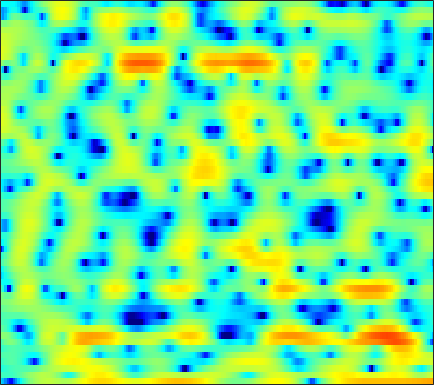

The file beside this chart, header and first rows:
-7.3656, -8.7288, -11.026, -14.08, -16.629, -16.788, -13.11, -10.501, -7.6134, -5.4587, -3.6982, -2.634, -1.4465, -0.44894, 0.18632, 0.8814, 1.46, 1.7984, 2.1677, 2.411, 2.5875, 2.6516, 2.6681, 2.6301
-2.662, -2.825, -3.005, -3.097, -3.112, -3.011, -2.765, -2.499, -2.049, -1.515, -0.9517, -0.5249, 0.03624, 0.5632, 0.9253, 1.351, 1.708, 1.931, 2.148, 2.281, 2.321, 2.278, 2.112, 1.817
-4.481, -4.045, -3.573, -3.183, -2.95, -2.705, -2.538, -2.429, -2.332, -2.278, -2.235, -2.208, -2.147, -2.034, -1.901, -1.631, -1.274, -0.952, -0.4538, 0.07971, 0.6097, 0.9904, 1.472, 1.881
-3.429, -2.912, -2.383, -2.041, -1.877, -1.843, -1.973, -2.179, -2.639, -3.329, -4.323, -5.325, -7.12, -9.67, -12.34, -16.45, -14.92, -11.25, -7.322, -4.448, -2.276, -0.9445, 0.5369, 1.741
-2.433, -2.272, -2.092, -1.958, -1.913, -1.933, -2.055, -2.204, -2.513, -2.929, -3.444, -3.876, -4.54, -5.112, -5.448, -5.611, -5.327, -4.784, -3.771, -2.591, -1.395, -0.5344, 0.5269, 1.475
-3.617, -3.169, -2.68, -2.318, -2.136, -2.03, -2.047, -2.138, -2.334, -2.59, -2.817, -2.947, -3.041, -2.999, -2.865, -2.541, -2.072, -1.653, -1.036, -0.3848, 0.2331, 0.6757, 1.217, 1.692
-2.645, -1.543, -0.5991, -0.1074, 0.02636, -0.06346, -0.4403, -0.9435, -1.803, -2.96, -4.357, -5.495, -6.624, -6.649, -5.692, -3.782, -1.845, -0.561, 0.858, 1.955, 2.726, 3.103, 3.299, 3.147
0.4184, 0.4153, 0.2342, -0.1725, -0.5987, -1.416, -2.404, -3.245, -4.456, -5.803, -7.285, -8.44, -9.798, -9.679, -8.15, -5.283, -2.579, -0.887, 0.9394, 2.309, 3.257, 3.708, 3.941, 3.763
-1.234, -1.665, -2.446, -3.575, -4.71, -6.764, -9.608, -12.57, -17.71, -18.17, -13.63, -11, -8.303, -6.23, -4.852, -3.195, -1.676, -0.6589, 0.5358, 1.519, 2.288, 2.721, 3.109, 3.311
-2.372, -2.489, -2.835, -3.426, -4.009, -4.971, -6.055, -6.829, -7.527, -7.457, -6.667, -5.787, -4.496, -3.223, -2.335, -1.253, -0.2992, 0.3239, 1.062, 1.666, 2.134, 2.407, 2.679, 2.845
-2.564, -2.248, -1.981, -1.862, -1.823, -1.848, -1.879, -1.889, -1.821, -1.669, -1.42, -1.163, -0.7754, -0.3538, -0.03536, 0.3732, 0.7361, 0.9616, 1.214, 1.397, 1.514, 1.559, 1.558, 1.507
-1.528, -1.169, -0.7842, -0.4696, -0.2703, -0.02581, 0.1882, 0.3394, 0.5331, 0.7129, 0.8751, 0.9912, 1.111, 1.201, 1.224, 1.207, 1.13, 1.041, 0.8772, 0.6525, 0.3887, 0.1594, -0.1692, -0.5348
-0.2246, -0.102, 0.07571, 0.3081, 0.5118, 0.8247, 1.188, 1.462, 1.819, 2.125, 2.344, 2.429, 2.43, 2.294, 2.102, 1.728, 1.23, 0.7761, 0.09903, -0.6129, -1.324, -1.855, -2.564, -3.294
-0.08818, -0.5721, -1.105, -1.309, -1.127, -0.3802, 0.6687, 1.523, 2.53, 3.322, 3.864, 4.084, 4.131, 3.866, 3.454, 2.604, 1.392, 0.2542, -1.562, -3.506, -5.136, -5.803, -5.999, -5.989
-2.48, -4.236, -8.143, -17.41, -19.42, -7.696, -2.709, -0.2989, 1.967, 3.511, 4.49, 4.906, 5.101, 4.862, 4.407, 3.387, 1.804, 0.1798, -2.796, -7.235, -13.22, -13.09, -8.444, -5.589
-5.051, -5.184, -5.361, -5.232, -4.721, -3.425, -1.801, -0.6028, 0.8042, 1.899, 2.663, 3.016, 3.197, 3.078, 2.804, 2.214, 1.412, 0.698, -0.3173, -1.256, -1.913, -2.138, -2.07, -1.739
-7.546, -6.157, -4.639, -3.37, -2.509, -1.444, -0.4732, 0.1819, 0.9252, 1.493, 1.86, 2.002, 2.007, 1.84, 1.599, 1.172, 0.6783, 0.2919, -0.1729, -0.5129, -0.7142, -0.7581, -0.6873, -0.5075
-6.073, -4.652, -3.038, -1.687, -0.8128, 0.174, 0.9618, 1.448, 1.923, 2.19, 2.243, 2.131, 1.792, 1.24, 0.7, -0.1413, -1.051, -1.678, -2.323, -2.607, -2.473, -2.164, -1.599, -0.9458
-2.791, -2.065, -1.03, -0.01428, 0.7071, 1.56, 2.271, 2.667, 3.006, 3.103, 2.931, 2.603, 1.874, 0.7598, -0.3609, -2.319, -4.942, -7.476, -11.27, -12.3, -9.287, -6.976, -4.533, -2.707
-3.69, -3.103, -1.96, -0.6471, 0.3132, 1.465, 2.395, 2.924, 3.379, 3.549, 3.399, 3.069, 2.322, 1.187, 0.05962, -1.854, -4.254, -6.305, -8.806, -9.734, -8.689, -7.433, -5.748, -4.187
-17.32, -11.48, -6.284, -2.966, -1.148, 0.7032, 2.062, 2.825, 3.537, 3.913, 3.971, 3.811, 3.327, 2.545, 1.763, 0.4932, -1.003, -2.213, -3.898, -5.606, -7.252, -8.328, -9.009, -8.152
-6.108, -5.54, -4.068, -2.361, -1.133, 0.3401, 1.57, 2.331, 3.119, 3.639, 3.893, 3.905, 3.68, 3.177, 2.627, 1.649, 0.3877, -0.7653, -2.637, -5, -8.195, -11.46, -16.59, -14.31
-3.825, -3.991, -3.69, -2.894, -2.071, -0.8437, 0.38, 1.212, 2.155, 2.869, 3.335, 3.515, 3.536, 3.303, 2.971, 2.319, 1.439, 0.634, -0.5885, -1.944, -3.312, -4.222, -5.086, -5.398
-8.253, -10.15, -10.56, -7.984, -5.693, -3.056, -0.9513, 0.3199, 1.668, 2.672, 3.371, 3.71, 3.935, 3.919, 3.751, 3.341, 2.732, 2.161, 1.255, 0.2175, -0.9089, -1.79, -2.991, -4.184
-8.203, -10.14, -10.57, -7.932, -5.631, -3.011, -0.9385, 0.3115, 1.644, 2.655, 3.385, 3.766, 4.063, 4.134, 4.045, 3.749, 3.253, 2.756, 1.918, 0.8854, -0.361, -1.465, -3.214, -5.415
-3.417, -3.497, -3.292, -2.705, -2.072, -1.095, -0.08132, 0.6374, 1.504, 2.224, 2.783, 3.093, 3.352, 3.429, 3.372, 3.131, 2.702, 2.253, 1.494, 0.5403, -0.6064, -1.592, -3.061, -4.686
-2.224, -2.036, -1.717, -1.312, -0.9414, -0.3754, 0.2255, 0.6856, 1.278, 1.816, 2.27, 2.537, 2.789, 2.904, 2.888, 2.722, 2.38, 2.003, 1.331, 0.4661, -0.59, -1.482, -2.778, -4.09
-2.12, -1.967, -1.755, -1.485, -1.224, -0.7802, -0.2356, 0.2153, 0.8262, 1.422, 1.957, 2.305, 2.677, 2.936, 3.04, 3.051, 2.889, 2.641, 2.109, 1.317, 0.2284, -0.8185, -2.574, -4.827
-3.129, -3.404, -3.865, -4.176, -4.174, -3.701, -2.793, -1.985, -0.932, -0.01109, 0.7635, 1.269, 1.861, 2.381, 2.731, 3.117, 3.364, 3.425, 3.298, 2.891, 2.149, 1.328, -0.1703, -2.249
-5.747, -6.889, -9.488, -14.19, -18.52, -14.15, -9.101, -6.762, -4.771, -3.652, -3.054, -2.772, -2.309, -1.503, -0.6678, 0.5692, 1.715, 2.407, 3.072, 3.408, 3.424, 3.247, 2.799, 2.199
-6.012, -6.517, -7.656, -8.951, -9.506, -9.012, -7.662, -6.794, -6.192, -6.479, -7.98, -10.28, -15.45, -13.32, -8.369, -3.911, -1.012, 0.5357, 1.992, 2.934, 3.484, 3.699, 3.777, 3.689
-3.979, -3.821, -3.77, -3.777, -3.757, -3.676, -3.602, -3.599, -3.799, -4.317, -5.205, -6.001, -6.673, -5.965, -4.554, -2.391, -0.4811, 0.6702, 1.826, 2.609, 3.078, 3.254, 3.306, 3.188
-2.196, -2.017, -1.813, -1.655, -1.533, -1.384, -1.257, -1.166, -1.09, -1.044, -0.9941, -0.9124, -0.6866, -0.2734, 0.1465, 0.7641, 1.36, 1.742, 2.103, 2.273, 2.212, 2.037, 1.647, 1.126
-1.568, -1.477, -1.339, -1.173, -1.024, -0.7675, -0.4238, -0.1405, 0.2785, 0.7059, 1.111, 1.398, 1.753, 2.075, 2.276, 2.476, 2.575, 2.553, 2.365, 1.956, 1.307, 0.6236, -0.5545, -2.033
-2.385, -2.408, -2.544, -2.65, -2.619, -2.262, -1.539, -0.8383, 0.1722, 1.125, 1.941, 2.442, 2.957, 3.288, 3.426, 3.485, 3.382, 3.185, 2.749, 2.063, 1.088, 0.1018, -1.66, -4.154
-3.743, -4.008, -5.22, -7.544, -9.704, -10.09, -6.471, -3.792, -1.102, 0.7871, 2.1, 2.781, 3.367, 3.65, 3.711, 3.623, 3.383, 3.136, 2.719, 2.198, 1.488, 0.8214, -0.3136, -1.727
-1.681, -1.926, -2.978, -4.789, -6.215, -6.379, -4.081, -2.068, 0.1179, 1.649, 2.596, 2.977, 3.108, 2.889, 2.527, 1.866, 1.193, 0.8135, 0.5883, 0.6336, 0.7538, 0.7796, 0.6452, 0.2746
2.178, 2.071, 1.809, 1.512, 1.36, 1.36, 1.601, 1.891, 2.273, 2.533, 2.538, 2.33, 1.686, 0.5197, -0.7973, -3.305, -6.816, -9.344, -8.428, -5.098, -2.595, -1.384, -0.4113, -0.02098
3.74, 3.619, 3.398, 3.124, 2.901, 2.6, 2.323, 2.117, 1.839, 1.516, 1.112, 0.7073, -0.04772, -1.166, -2.302, -4.326, -6.763, -8.135, -7.606, -5.382, -3.359, -2.246, -1.31, -0.9033
4.092, 3.922, 3.564, 3.057, 2.59, 1.849, 1.043, 0.4407, -0.2619, -0.7734, -1.044, -1.138, -1.197, -1.293, -1.411, -1.619, -1.781, -1.798, -1.612, -1.24, -0.8069, -0.5196, -0.3116, -0.3812
4.152, 3.956, 3.443, 2.628, 1.794, 0.3418, -1.561, -3.262, -5.601, -6.886, -6.13, -4.834, -3.149, -1.827, -1.081, -0.331, 0.2145, 0.5402, 0.8804, 1.148, 1.322, 1.364, 1.28, 0.9914
3.533, 3.391, 2.915, 2.067, 1.153, -0.5144, -2.884, -5.342, -9.978, -14.12, -10.25, -7.048, -4.142, -2.232, -1.212, -0.2073, 0.5072, 0.908, 1.311, 1.6, 1.78, 1.832, 1.787, 1.595
2.427, 2.429, 2.213, 1.74, 1.216, 0.3165, -0.7457, -1.581, -2.555, -3.098, -3.095, -2.797, -2.217, -1.635, -1.258, -0.8571, -0.5525, -0.3654, -0.1218, 0.1212, 0.375, 0.5675, 0.7812, 0.9068
1.717, 1.871, 1.916, 1.808, 1.635, 1.303, 0.8928, 0.5712, 0.1511, -0.2242, -0.5353, -0.7512, -1.046, -1.385, -1.692, -2.181, -2.689, -2.998, -3.175, -2.966, -2.389, -1.81, -0.9954, -0.2657
1.23, 1.452, 1.638, 1.725, 1.746, 1.712, 1.608, 1.487, 1.266, 0.9576, 0.5535, 0.1614, -0.5319, -1.481, -2.422, -4.076, -6.343, -8.479, -11.17, -10.59, -7.497, -5.325, -3.032, -1.315
0.03639, 0.1328, 0.2664, 0.4413, 0.6059, 0.8492, 1.069, 1.176, 1.221, 1.13, 0.8605, 0.5379, -0.093, -1.019, -1.955, -3.638, -5.971, -8.191, -11.02, -10.54, -7.444, -5.278, -2.991, -1.244
-2.514, -3.148, -3.621, -3.287, -2.619, -1.573, -0.6615, -0.1455, 0.3059, 0.5376, 0.5907, 0.5327, 0.3498, 0.02752, -0.3146, -0.8988, -1.559, -2.034, -2.494, -2.581, -2.31, -1.96, -1.354, -0.66
-4.591, -8.537, -22.6, -12, -6.818, -3.35, -1.609, -0.928, -0.5441, -0.4698, -0.3645, -0.1652, 0.2698, 0.7786, 1.101, 1.386, 1.458, 1.366, 1.079, 0.6046, -0.05451, -0.6433, -1.494, -2.145
1.446, 0.323, -0.7637, -0.8879, -0.547, -0.07866, -0.1261, -0.6679, -2.229, -4.812, -7.232, -6.444, -3.195, -0.455, 0.997, 2.264, 2.896, 3.022, 2.767, 1.98, 0.5859, -0.988, -4.278, -10.54
4.234, 3.822, 3.263, 2.721, 2.289, 1.581, 0.5819, -0.4887, -2.472, -5.154, -7.366, -6.848, -4.142, -1.646, -0.2718, 0.9593, 1.604, 1.762, 1.556, 0.9209, -0.1286, -1.181, -2.814, -4.371
4.256, 3.992, 3.582, 3.107, 2.71, 2.094, 1.388, 0.813, 0.02845, -0.6474, -1.056, -1.104, -0.8709, -0.4426, -0.1089, 0.2211, 0.3734, 0.3373, 0.08123, -0.3961, -1.091, -1.712, -2.625, -3.565
3.835, 3.649, 3.368, 3.044, 2.776, 2.393, 1.981, 1.673, 1.27, 0.9197, 0.6338, 0.4721, 0.3243, 0.2205, 0.1458, 0.01657, -0.1765, -0.3812, -0.7321, -1.2, -1.791, -2.322, -3.166, -4.188
3.288, 3.162, 2.98, 2.788, 2.63, 2.418, 2.19, 2.004, 1.75, 1.481, 1.213, 1.003, 0.7166, 0.4103, 0.1638, -0.1784, -0.5544, -0.8468, -1.252, -1.673, -2.106, -2.473, -3.051, -3.797
2.411, 2.304, 2.21, 2.171, 2.164, 2.143, 2.093, 2.017, 1.865, 1.647, 1.376, 1.138, 0.7658, 0.3296, -0.04331, -0.6055, -1.209, -1.653, -2.168, -2.481, -2.562, -2.495, -2.355, -2.284
0.1294, -0.0965, -0.01316, 0.3894, 0.7696, 1.194, 1.446, 1.512, 1.428, 1.218, 0.9095, 0.6552, 0.2792, -0.1787, -0.636, -1.499, -2.731, -3.929, -5.632, -6.469, -5.432, -3.92, -1.957, -0.4239
-8.423, -10.41, -8.088, -4.773, -3.058, -1.636, -1.023, -0.9809, -1.365, -2.074, -2.803, -3.143, -3.158, -2.909, -2.807, -3.084, -4.169, -5.767, -9.596, -14.27, -8.944, -4.78, -1.083, 1.366
-9.21, -10.38, -9.19, -6.97, -5.687, -4.727, -4.58, -5.049, -6.513, -9.384, -14.6, -19.32, -13.81, -8.881, -6.684, -4.881, -3.921, -3.533, -3.149, -2.528, -1.429, -0.353, 1.167, 2.553
-5.318, -5.564, -5.636, -5.521, -5.423, -5.45, -5.778, -6.278, -7.363, -8.854, -10.35, -10.8, -9.774, -7.739, -6.184, -4.431, -3.014, -2.136, -1.118, -0.194, 0.7141, 1.373, 2.216, 2.968
